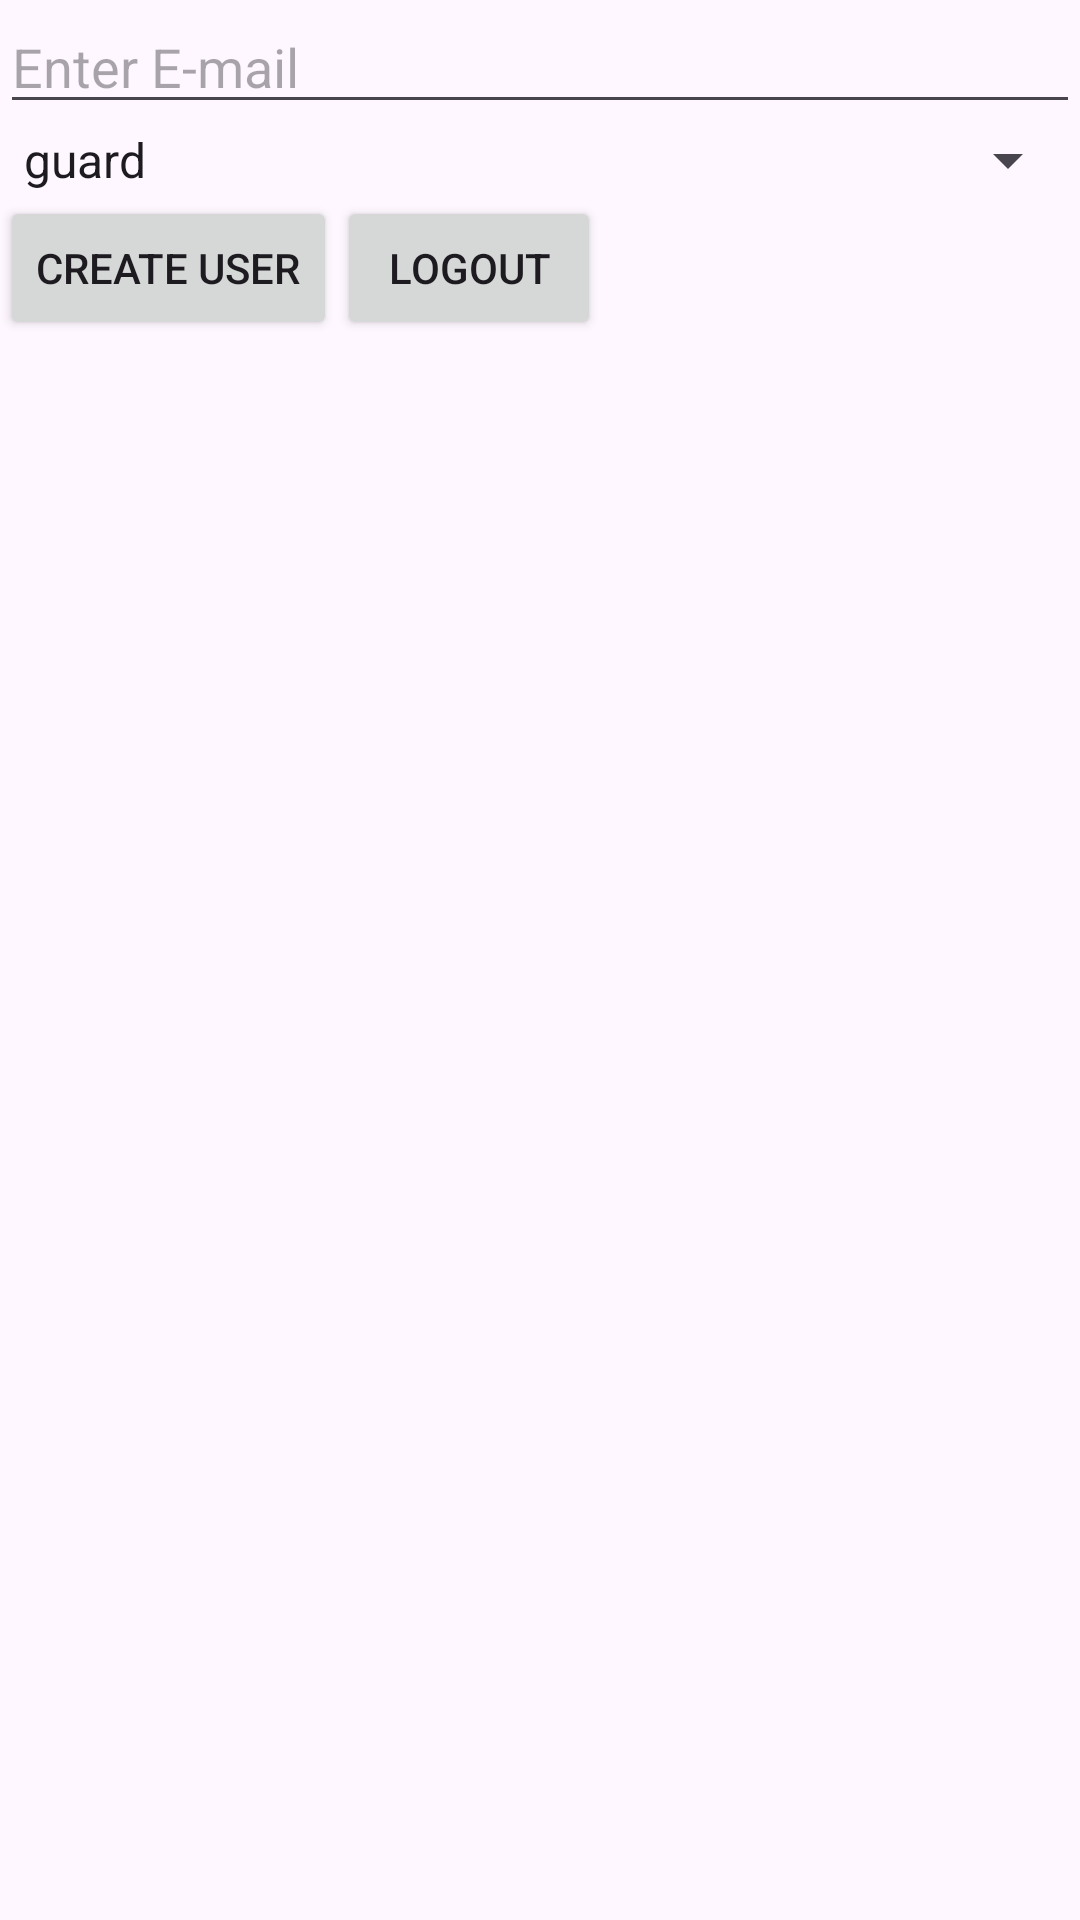

Produce the Android XML layout that renders to this screen, including the resource entries it uses.
<!-- AndroidManifest.xml: application theme Theme.ExitConfs -->
<!-- res/layout/activity_admin.xml -->
<?xml version="1.0" encoding="utf-8"?>
<RelativeLayout xmlns:android="http://schemas.android.com/apk/res/android"
    android:layout_width="match_parent"
    android:layout_height="match_parent">

    <EditText
        android:id="@+id/edtUserName"
        android:layout_width="match_parent"
        android:layout_height="wrap_content"
        android:hint="Enter E-mail" />

    <Spinner
        android:id="@+id/spinnerUserMode"
        android:layout_width="match_parent"
        android:layout_height="wrap_content"
        android:layout_below="@id/edtUserName"
        android:entries="@array/user_modes" />

    <Button
        android:id="@+id/btnCreateUser"
        android:layout_width="wrap_content"
        android:layout_height="wrap_content"
        android:layout_below="@id/spinnerUserMode"
        android:text="Create User" />

    
    <Button
        android:id="@+id/btnLogout"
        android:layout_width="wrap_content"
        android:layout_height="wrap_content"
        android:text="Logout"
        android:layout_toEndOf="@id/btnCreateUser"
        android:layout_alignBottom="@id/btnCreateUser" />

    <ListView
        android:id="@+id/userListView"
        android:layout_width="match_parent"
        android:layout_height="wrap_content"
        android:layout_below="@id/btnCreateUser"
        android:layout_marginTop="10dp" />

</RelativeLayout>
<!-- resources referenced by this layout -->
<resources>
  <string-array name="user_modes">
          <item>guard</item>
          <item>madrich</item>
      </string-array>
  <style name="Theme.ExitConfs" parent="Base.Theme.ExitConfs" />
  <style name="Base.Theme.ExitConfs" parent="Theme.Material3.DayNight.NoActionBar">
          
          
      </style>
</resources>
